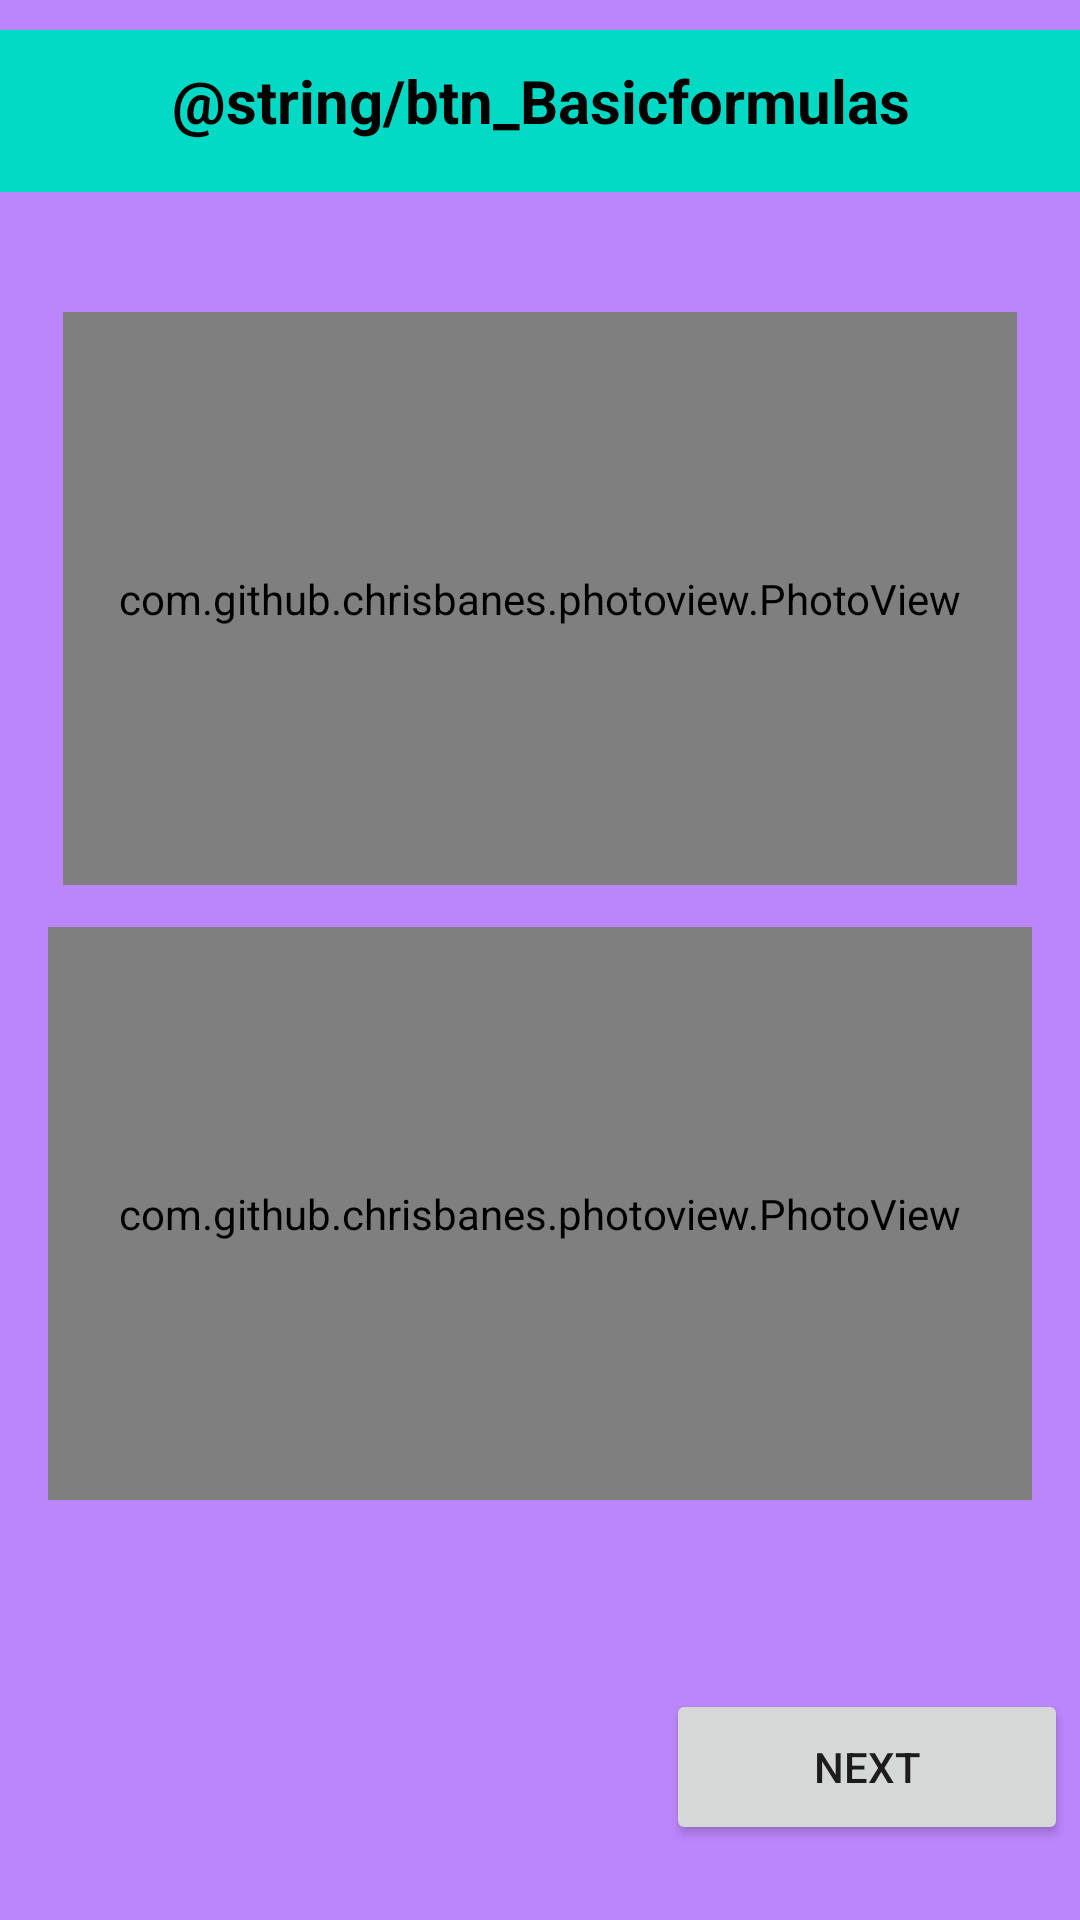

Layout XML and referenced resources for this Android screen:
<!-- AndroidManifest.xml: application theme Theme.Studestant -->
<!-- res/layout/activity_basic__formulas.xml -->
<?xml version="1.0" encoding="utf-8"?>
<androidx.constraintlayout.widget.ConstraintLayout xmlns:android="http://schemas.android.com/apk/res/android"
    xmlns:app="http://schemas.android.com/apk/res-auto"
    xmlns:tools="http://schemas.android.com/tools"
    android:layout_width="match_parent"
    android:layout_height="match_parent"
    android:background="@color/purple_200"
    tools:context=".Basic_Formulas">

    <TextView
        android:id="@+id/tv_basicformulas"
        android:layout_width="404dp"
        android:layout_height="54dp"
        android:layout_marginTop="10dp"
        android:layout_marginBottom="40dp"
        android:background="@color/teal_200"
        android:gravity="center_horizontal"
        android:padding="10dp"
        android:text="@string/btn_Basicformulas"
        android:textAlignment="center"
        android:textColor="@color/black"
        android:textSize="20sp"
        android:textStyle="bold"
        app:layout_constraintBottom_toTopOf="@+id/img_area"
        app:layout_constraintEnd_toEndOf="parent"
        app:layout_constraintStart_toStartOf="parent"
        app:layout_constraintTop_toTopOf="parent" />

    <com.github.chrisbanes.photoview.PhotoView
        android:id="@+id/img_area"
        android:layout_width="0dp"
        android:layout_height="0dp"
        android:layout_marginStart="21dp"
        android:layout_marginLeft="21dp"
        android:layout_marginEnd="21dp"
        android:layout_marginRight="21dp"
        android:layout_marginBottom="14dp"
        android:src="@drawable/bf1"
        app:layout_constraintBottom_toTopOf="@+id/img_squ"
        app:layout_constraintEnd_toEndOf="parent"
        app:layout_constraintStart_toStartOf="parent"
        app:layout_constraintTop_toBottomOf="@+id/tv_basicformulas" />

    <com.github.chrisbanes.photoview.PhotoView
        android:id="@+id/img_squ"
        android:layout_width="0dp"
        android:layout_height="0dp"
        android:layout_marginStart="16dp"
        android:layout_marginLeft="16dp"
        android:layout_marginEnd="16dp"
        android:layout_marginRight="16dp"
        android:layout_marginBottom="63dp"
        android:src="@drawable/bf3"
        app:layout_constraintBottom_toTopOf="@+id/btn_ne"
        app:layout_constraintEnd_toEndOf="parent"
        app:layout_constraintStart_toStartOf="parent"
        app:layout_constraintTop_toBottomOf="@+id/img_area" />

    <Button
        android:id="@+id/btn_ne"
        android:layout_width="134dp"
        android:layout_height="52dp"
        android:layout_marginEnd="4dp"
        android:layout_marginRight="4dp"
        android:layout_marginBottom="25dp"
        android:onClick="nex"
        android:text="Next"
        app:layout_constraintBottom_toBottomOf="parent"
        app:layout_constraintEnd_toEndOf="parent"
        app:layout_constraintTop_toBottomOf="@+id/img_squ" />

</androidx.constraintlayout.widget.ConstraintLayout>
<!-- resources referenced by this layout -->
<resources>
  <color name="black">#FF000000</color>
  <color name="purple_200">#FFBB86FC</color>
  <color name="teal_200">#FF03DAC5</color>
  <!-- drawable bf1: png bitmap (drawable-v24, 29920 bytes) -->
  <!-- drawable bf3: jpg bitmap (drawable-v24, 116628 bytes) -->
  <style name="Theme.Studestant" parent="Theme.MaterialComponents.DayNight.DarkActionBar">
          
          <item name="colorPrimary">@color/dark_blue</item>
          <item name="colorPrimaryVariant">@color/dark_blue_translucent</item>
          <item name="colorOnPrimary">@color/white</item>
          
          <item name="colorSecondary">@color/yellow</item>
          <item name="colorSecondaryVariant">@color/yellow_translucent</item>
          <item name="colorOnSecondary">@color/black</item>
          
          <item name="android:statusBarColor" tools:targetApi="l">?attr/colorPrimary</item>
          
      </style>
  <color name="dark_blue">#FF272F60</color>
  <color name="dark_blue_translucent">#BF272F60</color>
  <color name="white">#FFFFFFFF</color>
  <color name="yellow">#FFF8AB1E</color>
  <color name="yellow_translucent">#80F8AB1E</color>
</resources>
